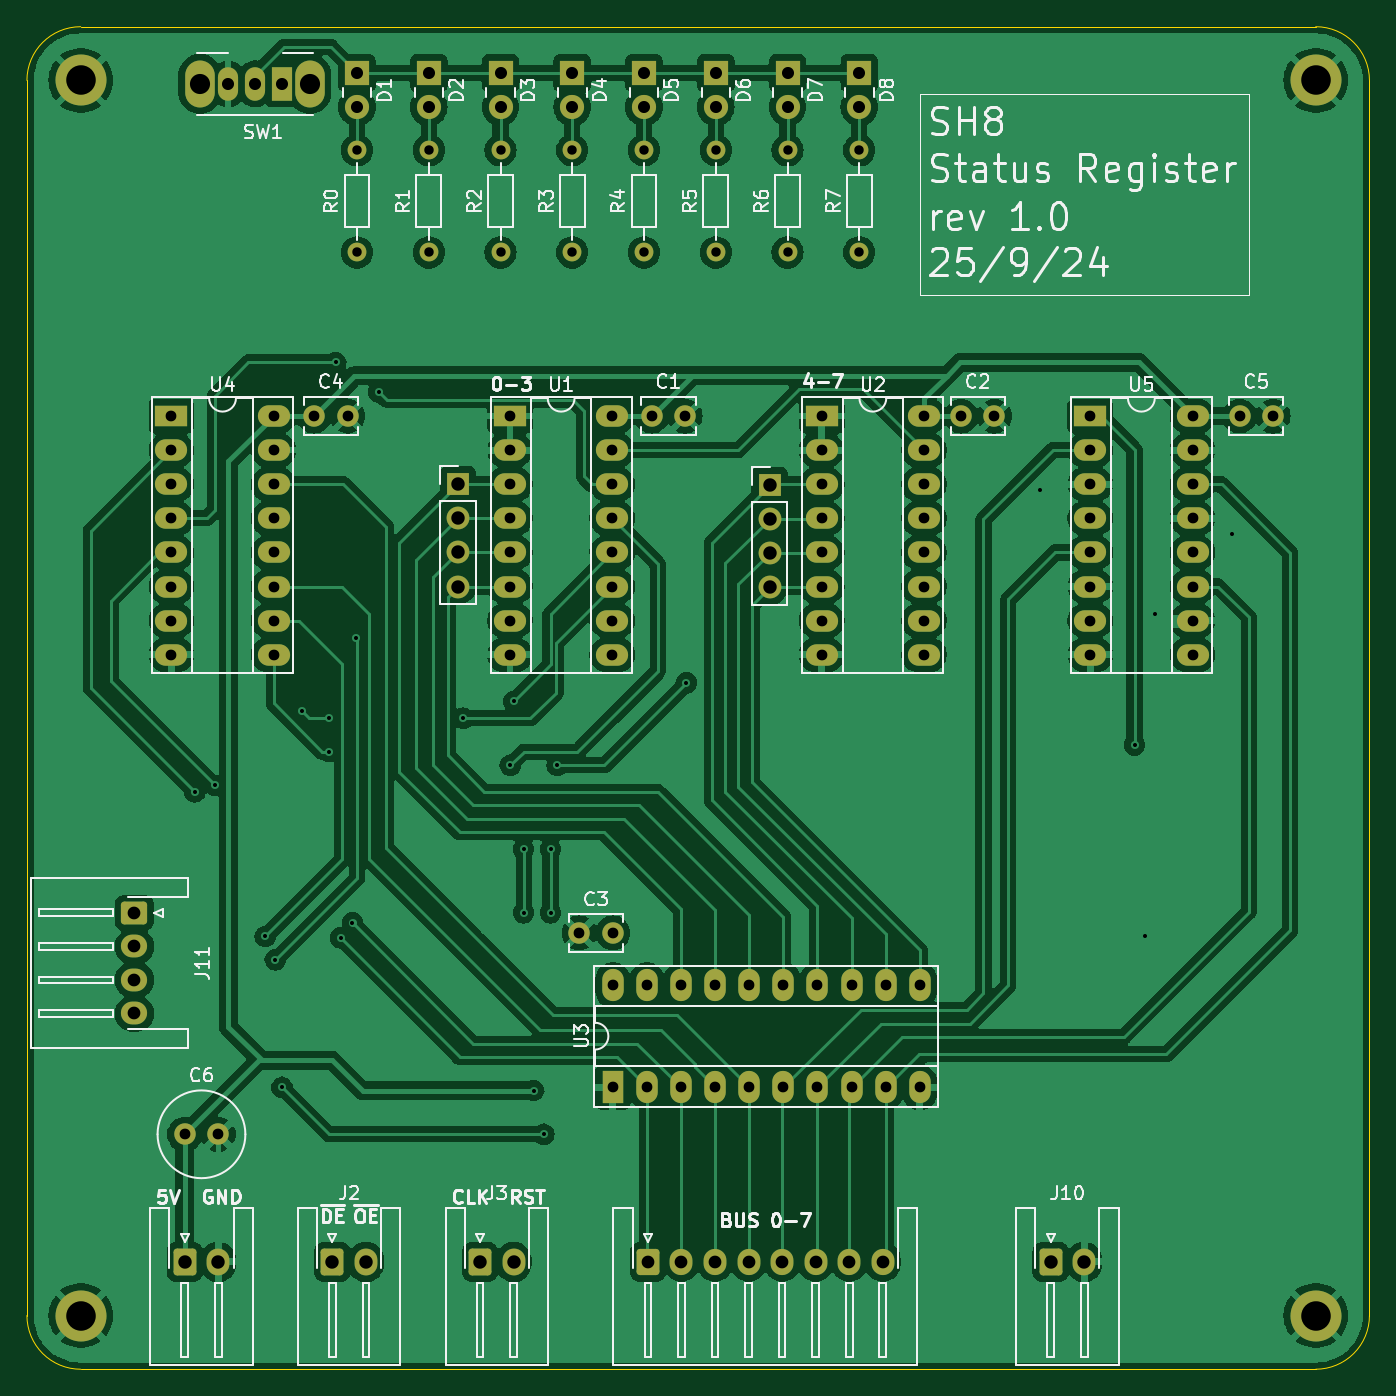
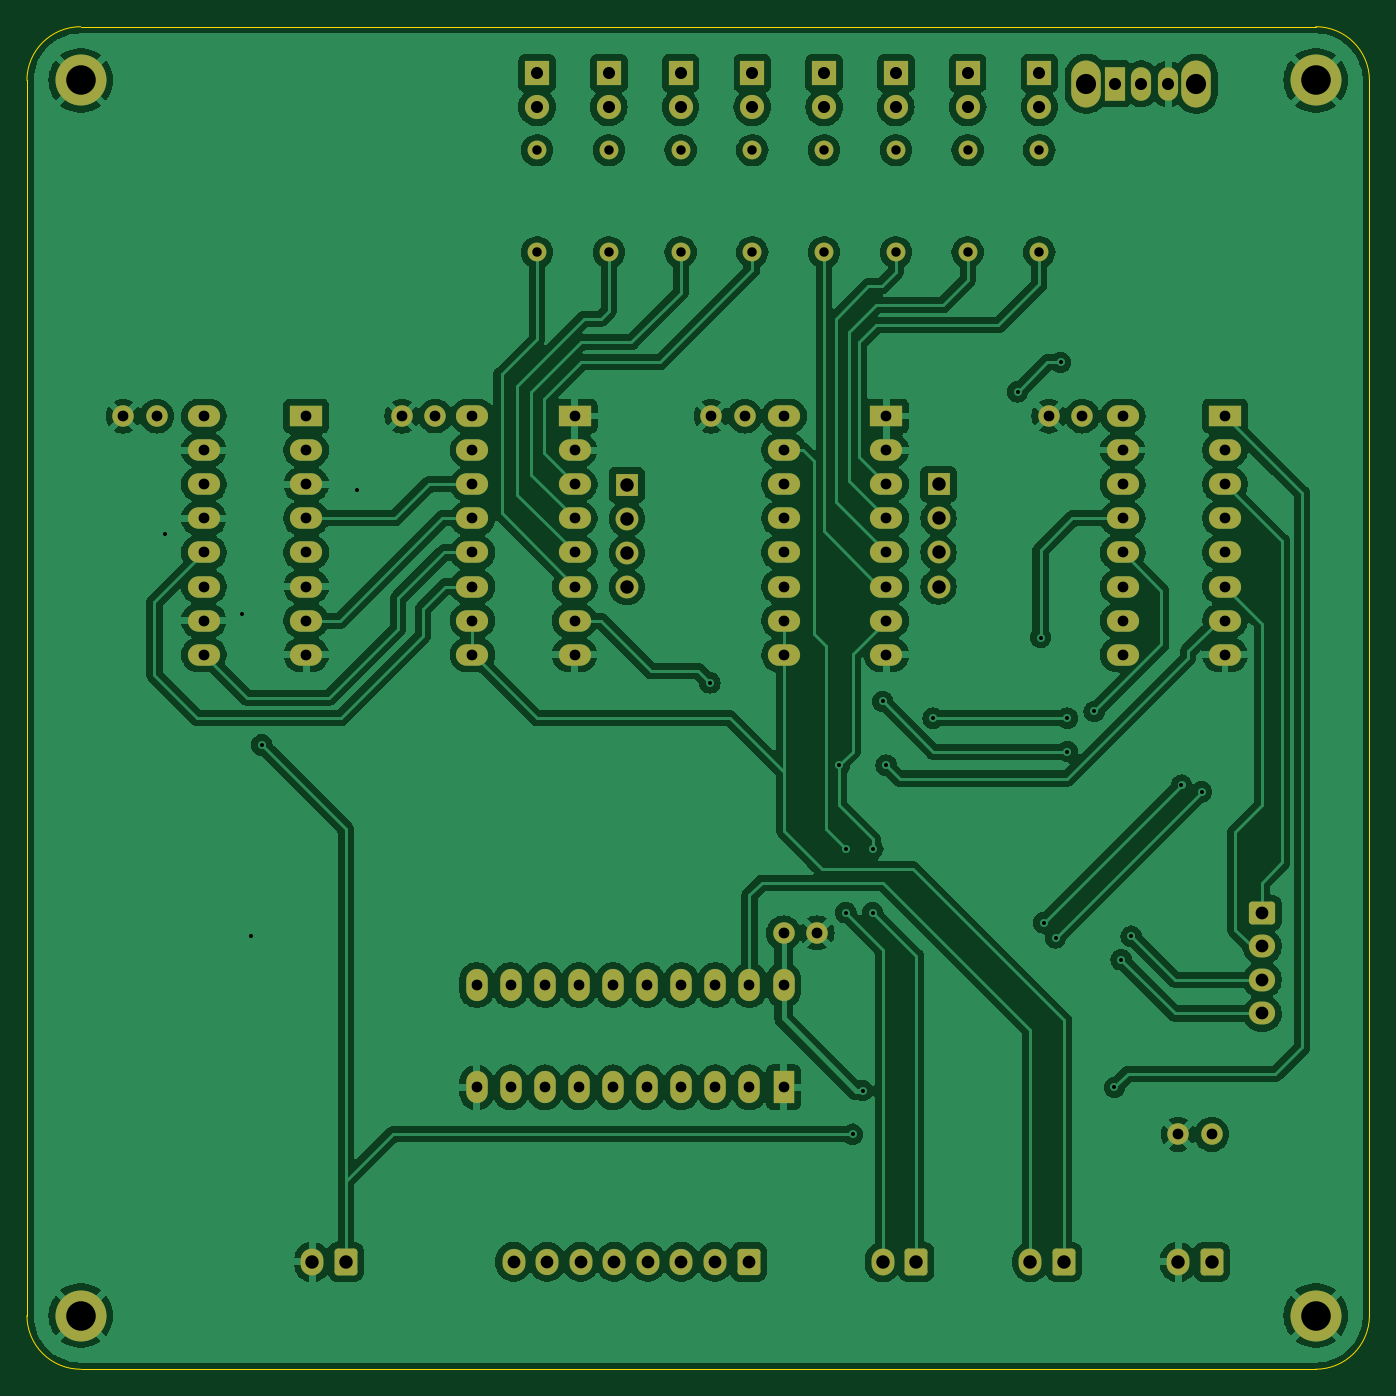
Circuit board: 11 layer files. Board 100.0 x 100.0 mm.
- bottom_copper: STATUS_Register-B_Cu.gbr (292359 bytes)
- bottom_mask: STATUS_Register-B_Mask.gbr (7000 bytes)
- paste: STATUS_Register-B_Paste.gbr (458 bytes)
- bottom_silk: STATUS_Register-B_Silkscreen.gbr (459 bytes)
- outline: STATUS_Register-Edge_Cuts.gbr (998 bytes)
- top_copper: STATUS_Register-F_Cu.gbr (252645 bytes)
- top_mask: STATUS_Register-F_Mask.gbr (7000 bytes)
- paste: STATUS_Register-F_Paste.gbr (458 bytes)
- top_silk: STATUS_Register-F_Silkscreen.gbr (81990 bytes)
- drill: STATUS_Register-NPTH.drl (265 bytes)
- drill: STATUS_Register-PTH.drl (3820 bytes)

=== bottom_copper: STATUS_Register-B_Cu.gbr (292359 bytes, source omitted) ===
=== bottom_mask: STATUS_Register-B_Mask.gbr (7000 bytes, source omitted) ===
=== paste: STATUS_Register-B_Paste.gbr ===
%TF.GenerationSoftware,KiCad,Pcbnew,8.0.5*%
%TF.CreationDate,2024-10-02T19:15:38+03:00*%
%TF.ProjectId,STATUS_Register,53544154-5553-45f5-9265-676973746572,rev?*%
%TF.SameCoordinates,Original*%
%TF.FileFunction,Paste,Bot*%
%TF.FilePolarity,Positive*%
%FSLAX46Y46*%
G04 Gerber Fmt 4.6, Leading zero omitted, Abs format (unit mm)*
G04 Created by KiCad (PCBNEW 8.0.5) date 2024-10-02 19:15:38*
%MOMM*%
%LPD*%
G01*
G04 APERTURE LIST*
G04 APERTURE END LIST*
M02*

=== bottom_silk: STATUS_Register-B_Silkscreen.gbr ===
%TF.GenerationSoftware,KiCad,Pcbnew,8.0.5*%
%TF.CreationDate,2024-10-02T19:15:38+03:00*%
%TF.ProjectId,STATUS_Register,53544154-5553-45f5-9265-676973746572,rev?*%
%TF.SameCoordinates,Original*%
%TF.FileFunction,Legend,Bot*%
%TF.FilePolarity,Positive*%
%FSLAX46Y46*%
G04 Gerber Fmt 4.6, Leading zero omitted, Abs format (unit mm)*
G04 Created by KiCad (PCBNEW 8.0.5) date 2024-10-02 19:15:38*
%MOMM*%
%LPD*%
G01*
G04 APERTURE LIST*
G04 APERTURE END LIST*
M02*

=== outline: STATUS_Register-Edge_Cuts.gbr ===
%TF.GenerationSoftware,KiCad,Pcbnew,8.0.5*%
%TF.CreationDate,2024-10-02T19:15:38+03:00*%
%TF.ProjectId,STATUS_Register,53544154-5553-45f5-9265-676973746572,rev?*%
%TF.SameCoordinates,Original*%
%TF.FileFunction,Profile,NP*%
%FSLAX46Y46*%
G04 Gerber Fmt 4.6, Leading zero omitted, Abs format (unit mm)*
G04 Created by KiCad (PCBNEW 8.0.5) date 2024-10-02 19:15:38*
%MOMM*%
%LPD*%
G01*
G04 APERTURE LIST*
%TA.AperFunction,Profile*%
%ADD10C,0.050000*%
%TD*%
G04 APERTURE END LIST*
D10*
X196000000Y-150000000D02*
X104000000Y-150000000D01*
X196000000Y-50000000D02*
G75*
G02*
X200000000Y-54000000I0J-4000000D01*
G01*
X200000000Y-54000000D02*
X200000000Y-146000000D01*
X200000000Y-146000000D02*
G75*
G02*
X196000000Y-150000000I-4000000J0D01*
G01*
X104000000Y-50000000D02*
X196000000Y-50000000D01*
X100000000Y-54000000D02*
G75*
G02*
X104000000Y-50000000I4000000J0D01*
G01*
X104000000Y-150000000D02*
G75*
G02*
X100000000Y-146000000I0J4000000D01*
G01*
X100000000Y-146000000D02*
X100000000Y-54000000D01*
M02*

=== top_copper: STATUS_Register-F_Cu.gbr (252645 bytes, source omitted) ===
=== top_mask: STATUS_Register-F_Mask.gbr (7000 bytes, source omitted) ===
=== paste: STATUS_Register-F_Paste.gbr ===
%TF.GenerationSoftware,KiCad,Pcbnew,8.0.5*%
%TF.CreationDate,2024-10-02T19:15:38+03:00*%
%TF.ProjectId,STATUS_Register,53544154-5553-45f5-9265-676973746572,rev?*%
%TF.SameCoordinates,Original*%
%TF.FileFunction,Paste,Top*%
%TF.FilePolarity,Positive*%
%FSLAX46Y46*%
G04 Gerber Fmt 4.6, Leading zero omitted, Abs format (unit mm)*
G04 Created by KiCad (PCBNEW 8.0.5) date 2024-10-02 19:15:38*
%MOMM*%
%LPD*%
G01*
G04 APERTURE LIST*
G04 APERTURE END LIST*
M02*

=== top_silk: STATUS_Register-F_Silkscreen.gbr (81990 bytes, source omitted) ===
=== drill: STATUS_Register-NPTH.drl ===
M48
; DRILL file {KiCad 8.0.5} date 2024-10-02T19:15:40+0300
; FORMAT={-:-/ absolute / inch / decimal}
; #@! TF.CreationDate,2024-10-02T19:15:40+03:00
; #@! TF.GenerationSoftware,Kicad,Pcbnew,8.0.5
; #@! TF.FileFunction,NonPlated,1,2,NPTH
FMAT,2
INCH
%
G90
G05
M30

=== drill: STATUS_Register-PTH.drl ===
M48
; DRILL file {KiCad 8.0.5} date 2024-10-02T19:15:40+0300
; FORMAT={-:-/ absolute / inch / decimal}
; #@! TF.CreationDate,2024-10-02T19:15:40+03:00
; #@! TF.GenerationSoftware,Kicad,Pcbnew,8.0.5
; #@! TF.FileFunction,Plated,1,2,PTH
FMAT,2
INCH
; #@! TA.AperFunction,Plated,PTH,ViaDrill
T1C0.0118
; #@! TA.AperFunction,Plated,PTH,ComponentDrill
T2C0.0276
; #@! TA.AperFunction,Plated,PTH,ComponentDrill
T3C0.0315
; #@! TA.AperFunction,Plated,PTH,ComponentDrill
T4C0.0354
; #@! TA.AperFunction,Plated,PTH,ComponentDrill
T5C0.0374
; #@! TA.AperFunction,Plated,PTH,ComponentDrill
T6C0.0394
; #@! TA.AperFunction,Plated,PTH,ComponentDrill
T7C0.0591
; #@! TA.AperFunction,Plated,PTH,ComponentDrill
T8C0.0866
%
G90
G05
T1
X4.4291Y-4.2126
X4.4882Y-4.1929
X4.6358Y-4.6358
X4.6654Y-4.7047
X4.685Y-5.0787
X4.7441Y-3.9764
X4.8228Y-3.9961
X4.8228Y-4.0945
X4.8425Y-2.9528
X4.8573Y-4.6407
X4.8917Y-4.5965
X4.9016Y-3.7598
X4.9685Y-3.0394
X5.2165Y-3.9961
X5.3543Y-4.1339
X5.3642Y-3.9469
X5.3937Y-4.3799
X5.3937Y-4.5669
X5.4232Y-5.0886
X5.4528Y-5.2165
X5.4724Y-4.3799
X5.4724Y-4.5669
X5.4921Y-4.1339
X5.8711Y-3.8927
X6.9075Y-3.3268
X7.185Y-4.0748
X7.2165Y-4.6358
X7.2441Y-3.6909
X7.4705Y-3.4567
T2
X4.9049Y-2.3303
X4.9049Y-2.6303
X5.1154Y-2.3303
X5.1154Y-2.6303
X5.3258Y-2.3303
X5.3258Y-2.6303
X5.5362Y-2.3303
X5.5362Y-2.6303
X5.7467Y-2.3303
X5.7467Y-2.6303
X5.9571Y-2.3303
X5.9571Y-2.6303
X6.1675Y-2.3303
X6.1675Y-2.6303
X6.378Y-2.3303
X6.378Y-2.6303
T3
X4.3606Y-3.1102
X4.3606Y-3.2102
X4.3606Y-3.3102
X4.3606Y-3.4102
X4.3606Y-3.5102
X4.3606Y-3.6102
X4.3606Y-3.7102
X4.3606Y-3.8102
X4.3996Y-5.2165
X4.498Y-5.2165
X4.6606Y-3.1102
X4.6606Y-3.2102
X4.6606Y-3.3102
X4.6606Y-3.4102
X4.6606Y-3.5102
X4.6606Y-3.6102
X4.6606Y-3.7102
X4.6606Y-3.8102
X4.7787Y-3.1102
X4.8772Y-3.1102
X5.3535Y-3.1102
X5.3535Y-3.2102
X5.3535Y-3.3102
X5.3535Y-3.4102
X5.3535Y-3.5102
X5.3535Y-3.6102
X5.3535Y-3.7102
X5.3535Y-3.8102
X5.5567Y-4.626
X5.6535Y-3.1102
X5.6535Y-3.2102
X5.6535Y-3.3102
X5.6535Y-3.4102
X5.6535Y-3.5102
X5.6535Y-3.6102
X5.6535Y-3.7102
X5.6535Y-3.8102
X5.6551Y-4.626
X5.6551Y-4.7787
X5.6551Y-5.0787
X5.7551Y-4.7787
X5.7551Y-5.0787
X5.7689Y-3.1102
X5.8551Y-4.7787
X5.8551Y-5.0787
X5.8673Y-3.1102
X5.9551Y-4.7787
X5.9551Y-5.0787
X6.0551Y-4.7787
X6.0551Y-5.0787
X6.1551Y-4.7787
X6.1551Y-5.0787
X6.2551Y-4.7787
X6.2551Y-5.0787
X6.2677Y-3.1102
X6.2677Y-3.2102
X6.2677Y-3.3102
X6.2677Y-3.4102
X6.2677Y-3.5102
X6.2677Y-3.6102
X6.2677Y-3.7102
X6.2677Y-3.8102
X6.3551Y-4.7787
X6.3551Y-5.0787
X6.4551Y-4.7787
X6.4551Y-5.0787
X6.5551Y-4.7787
X6.5551Y-5.0787
X6.5677Y-3.1102
X6.5677Y-3.2102
X6.5677Y-3.3102
X6.5677Y-3.4102
X6.5677Y-3.5102
X6.5677Y-3.6102
X6.5677Y-3.7102
X6.5677Y-3.8102
X6.676Y-3.1102
X6.7744Y-3.1102
X7.0551Y-3.1102
X7.0551Y-3.2102
X7.0551Y-3.3102
X7.0551Y-3.4102
X7.0551Y-3.5102
X7.0551Y-3.6102
X7.0551Y-3.7102
X7.0551Y-3.8102
X7.3551Y-3.1102
X7.3551Y-3.2102
X7.3551Y-3.3102
X7.3551Y-3.4102
X7.3551Y-3.5102
X7.3551Y-3.6102
X7.3551Y-3.7102
X7.3551Y-3.8102
X7.4929Y-3.1102
X7.5913Y-3.1102
T4
X4.527Y-2.1358
X4.6057Y-2.1358
X4.6844Y-2.1358
X4.9049Y-2.1047
X4.9049Y-2.2047
X5.1154Y-2.1047
X5.1154Y-2.2047
X5.3258Y-2.1047
X5.3258Y-2.2047
X5.5362Y-2.1047
X5.5362Y-2.2047
X5.7467Y-2.1047
X5.7467Y-2.2047
X5.9571Y-2.1047
X5.9571Y-2.2047
X6.1675Y-2.1047
X6.1675Y-2.2047
X6.378Y-2.1047
X6.378Y-2.2047
T5
X4.252Y-4.5669
X4.252Y-4.6654
X4.252Y-4.7638
X4.252Y-4.8622
X5.7579Y-5.5906
X5.8563Y-5.5906
X5.9547Y-5.5906
X6.0531Y-5.5906
X6.1516Y-5.5906
X6.25Y-5.5906
X6.3484Y-5.5906
X6.4469Y-5.5906
T6
X4.3996Y-5.5906
X4.498Y-5.5906
X4.8327Y-5.5906
X4.9311Y-5.5906
X5.2008Y-3.3102
X5.2008Y-3.4102
X5.2008Y-3.5102
X5.2008Y-3.6102
X5.2657Y-5.5906
X5.3642Y-5.5906
X6.115Y-3.3118
X6.115Y-3.4118
X6.115Y-3.5118
X6.115Y-3.6118
X6.939Y-5.5906
X7.0374Y-5.5906
T7
X4.4443Y-2.1358
X4.7671Y-2.1358
T8
X4.0945Y-2.126
X4.0945Y-5.748
X7.7165Y-2.126
X7.7165Y-5.748
M30

